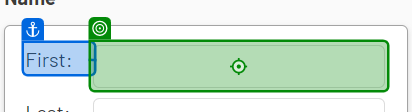
Workflow: WebData

Step 1: type "[CurrentRow("first name").ToString]"

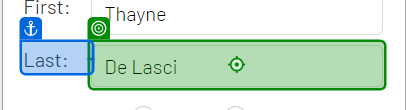
Step 2: type "[CurrentRow("last name").ToString]"

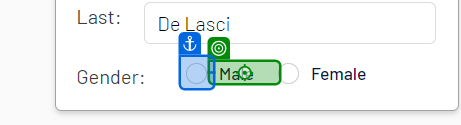
Step 3 [then]: click

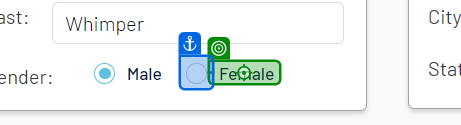
Step 4 [else]: click

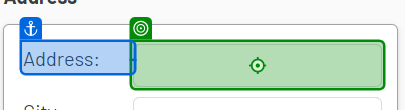
Step 5: type "[CurrentRow("address").ToString]"

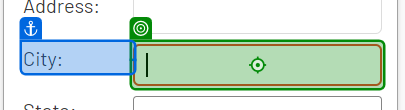
Step 6: type "[CurrentRow("city").ToString]"

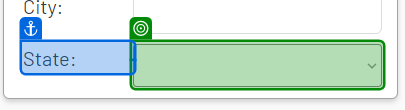
Step 7: select "[CurrentRow("state").ToString]"

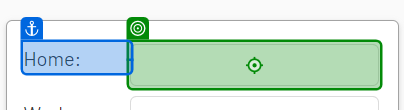
Step 8: type "[CurrentRow("home phone").ToString]"

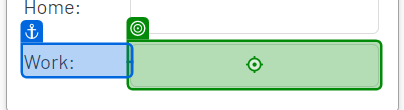
Step 9: type "[CurrentRow("work phone").ToString]"

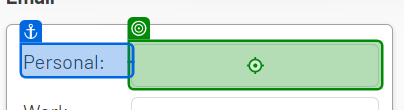
Step 10: type "[CurrentRow("personal email").ToString]"

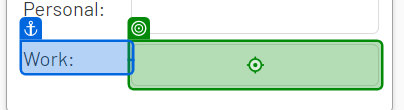
Step 11: type "[CurrentRow("work email").ToString]"

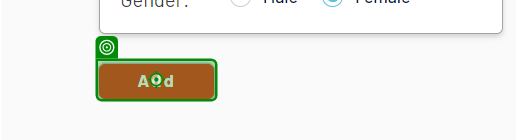
Step 12: click